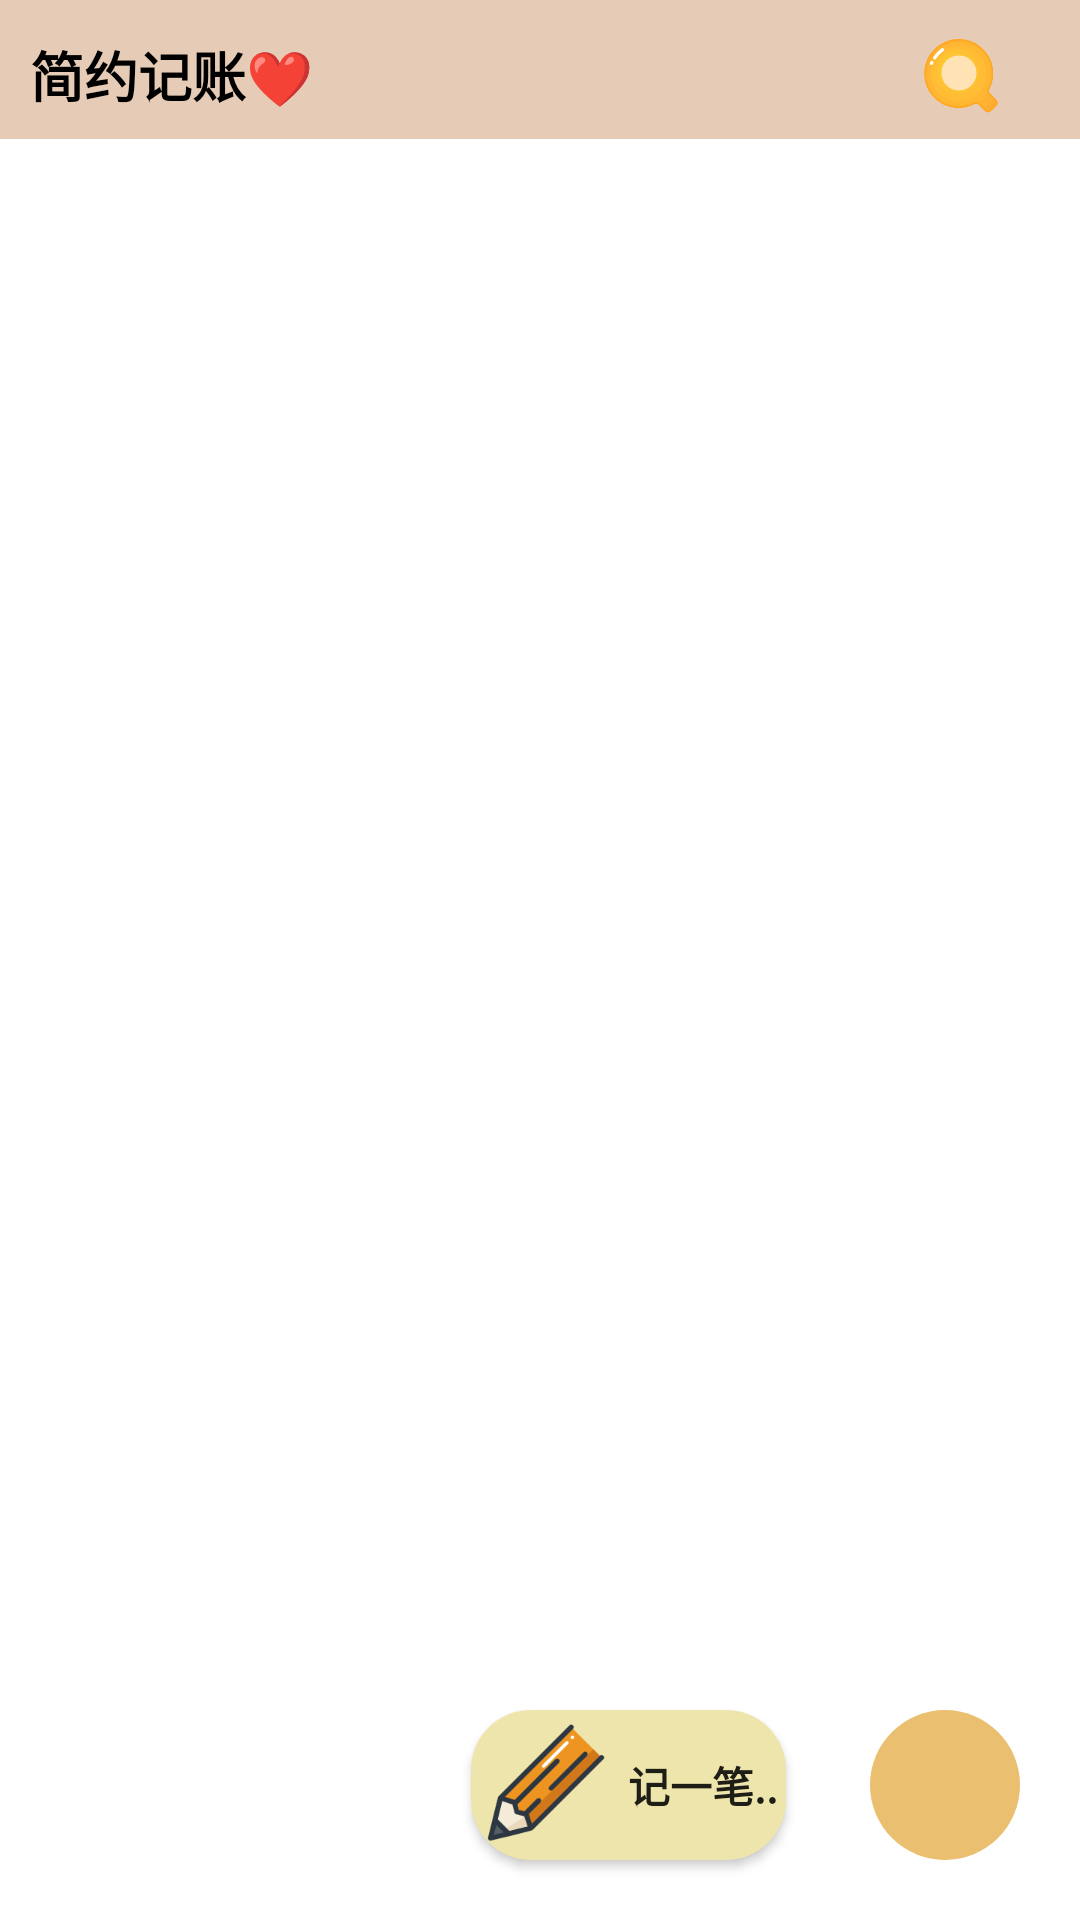

Write the Android layout XML for this screen, with the resource values it uses.
<!-- AndroidManifest.xml: application theme Theme.BookkeepingBook -->
<!-- res/layout/activity_main.xml -->
<?xml version="1.0" encoding="utf-8"?>
<RelativeLayout
        xmlns:android="http://schemas.android.com/apk/res/android"
        xmlns:tools="http://schemas.android.com/tools"
        xmlns:app="http://schemas.android.com/apk/res-auto"
        android:layout_width="match_parent"
        android:layout_height="match_parent"
        android:background="#e6ccb6"
        tools:context=".MainActivity"
        android:orientation="vertical">
  <RelativeLayout
          android:id="@+id/mian_top_layout"
          android:layout_width="match_parent"
          android:layout_height="50dp">
    <TextView
            android:text="@string/name"
            android:layout_width="wrap_content"
            android:layout_height="match_parent"
            android:gravity="center"
            android:padding="10dp"
            android:textStyle="bold"
            android:textSize="18sp"
            android:textColor="@color/black"/>
    <ImageView
            android:id="@+id/main_iv_search"
            android:layout_width="70dp"
            android:layout_height="match_parent"
            android:layout_alignParentRight="true"
            android:padding="10dp"
            android:layout_marginRight="5dp"
            android:src="@mipmap/sousuo"/>
  </RelativeLayout>
  <ListView
          android:id="@+id/mian_lv"
          android:layout_width="match_parent"
          android:layout_height="match_parent"
          android:layout_below="@+id/mian_top_layout"
          android:padding="5dp"
          android:divider="@null"
          android:dividerHeight="6dp"
          android:scrollbars="none"
          android:background="#ffffff" android:layout_marginTop="-4dp"/>
  <ImageButton
          android:id="@+id/main_btn_more"
          android:layout_width="50dp"
          android:layout_height="50dp"
          android:src="@mipmap/more"
          android:padding="15dp"
          android:layout_alignParentRight="true"
          android:layout_alignParentBottom="true"
          android:scaleType="fitCenter"
          android:background="@drawable/main_ib_bg"
          android:layout_marginTop="20dp"
          android:layout_marginStart="20dp"
          android:layout_marginEnd="20dp"
          android:layout_marginBottom="20dp"/>
  <Button
          android:id="@+id/main_btn_add"
          android:layout_width="105dp"
          android:layout_height="50dp"
          android:layout_alignBottom="@+id/main_btn_more"
          android:layout_toLeftOf="@+id/main_btn_more"
          android:layout_marginRight="8dp"
          android:textStyle="bold"
          android:drawableLeft="@mipmap/pencil1"
          android:background="@drawable/mian_et_bg"
          android:text="记一笔.."/>
</RelativeLayout>
<!-- resources referenced by this layout -->
<resources>
  <color name="black">#FF000000</color>
  <!-- drawable main_ib_bg (drawable) -->
  <?xml version="1.0" encoding="utf-8"?>
  <shape xmlns:android="http://schemas.android.com/apk/res/android"
          android:shape="oval">
  
      <solid android:color="@color/orange_EABF6F"/>
      <corners android:radius="20dp"></corners>
  </shape>
  <!-- drawable mian_et_bg (drawable) -->
  <?xml version="1.0" encoding="utf-8"?>
  <shape xmlns:android="http://schemas.android.com/apk/res/android"
              android:shape="rectangle">
      <solid android:color="@color/white_EEE5AD"/>
      <corners android:radius="20dp"/>
  </shape>
  <!-- mipmap pencil1: png bitmap (mipmap-xxxhdpi, 5730 bytes) -->
  <!-- mipmap sousuo: png bitmap (mipmap-xhdpi, 12673 bytes) -->
  <string name="name">简约记账❤</string>
  <style name="Theme.BookkeepingBook" parent="Theme.MaterialComponents.DayNight.NoActionBar.Bridge">
          
          <item name="colorPrimary">@color/purple_500</item>
          <item name="colorPrimaryVariant">@color/purple_700</item>
          <item name="colorOnPrimary">@color/white</item>
          
          <item name="colorSecondary">@color/teal_200</item>
          <item name="colorSecondaryVariant">@color/teal_700</item>
          <item name="colorOnSecondary">@color/black</item>
          
          <item name="android:statusBarColor" tools:targetApi="l">?attr/colorPrimaryVariant</item>
          
      </style>
  <color name="orange_EABF6F">#EABF6F</color>
  <color name="white_EEE5AD">#EEE5AD</color>
  <color name="purple_500">#FF6200EE</color>
  <color name="purple_700">#FF3700B3</color>
  <color name="white">#FFFFFFFF</color>
  <color name="teal_200">#FF03DAC5</color>
  <color name="teal_700">#FF018786</color>
</resources>
